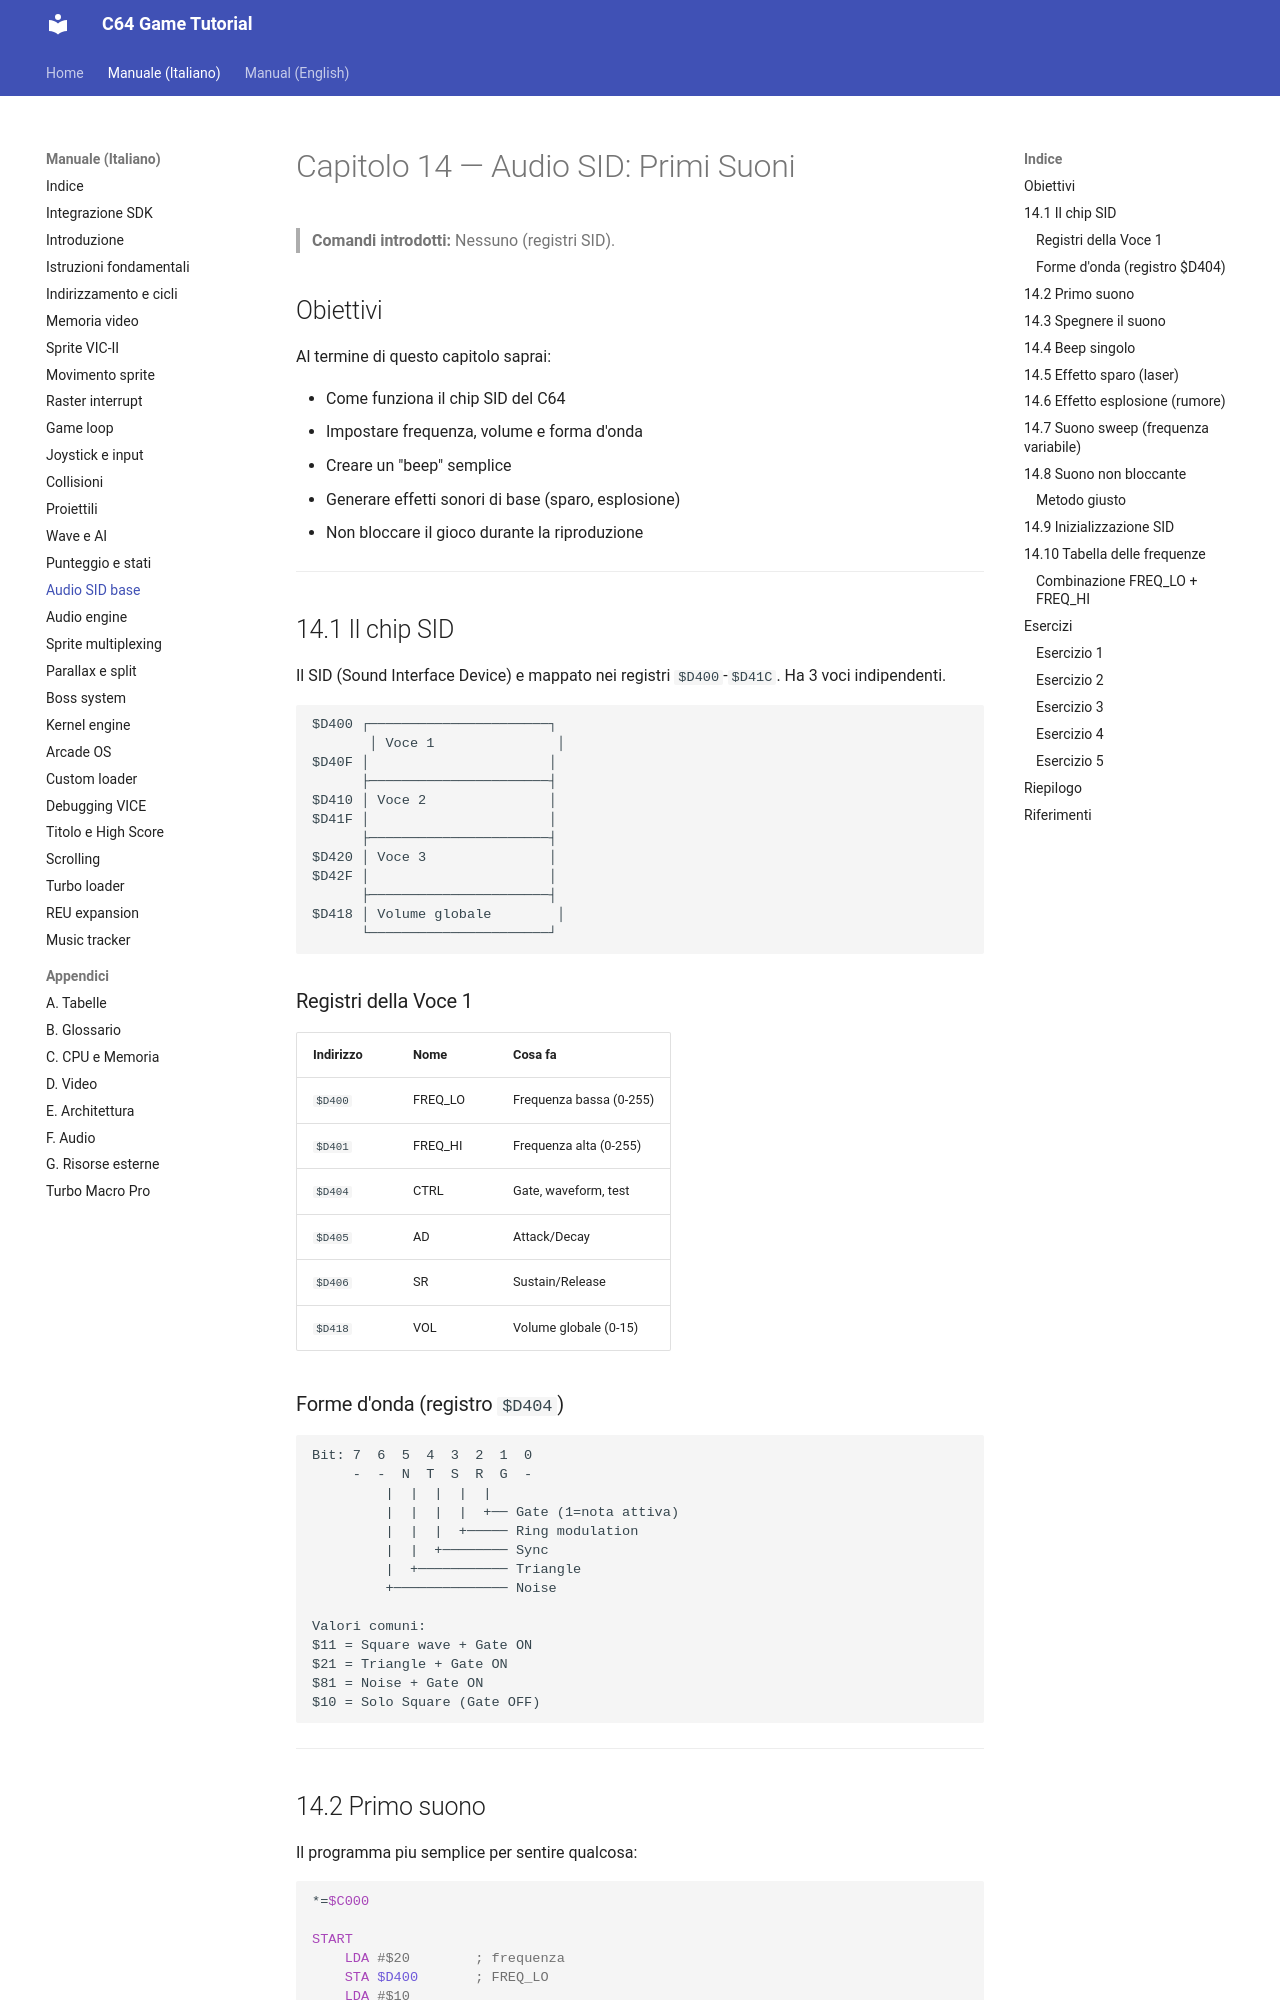

repository: alby69/C64GameTutorial · page: it/14-audio-sid-base/index.html · generator: mkdocs

# Capitolo 14 — Audio SID: Primi Suoni

> **Comandi introdotti:** Nessuno (registri SID).

## Obiettivi

Al termine di questo capitolo saprai:

- Come funziona il chip SID del C64
- Impostare frequenza, volume e forma d'onda
- Creare un "beep" semplice
- Generare effetti sonori di base (sparo, esplosione)
- Non bloccare il gioco durante la riproduzione

---

## 14.1 Il chip SID

Il SID (Sound Interface Device) e mappato nei registri `$D400`-`$D41C`. Ha 3 voci indipendenti.

```
$D400 ┌──────────────────────┐
       │ Voce 1               │
$D40F │                      │
      ├──────────────────────┤
$D410 │ Voce 2               │
$D41F │                      │
      ├──────────────────────┤
$D420 │ Voce 3               │
$D42F │                      │
      ├──────────────────────┤
$D418 │ Volume globale        │
      └──────────────────────┘
```

### Registri della Voce 1

| Indirizzo | Nome | Cosa fa |
|---|---|---|
| `$D400` | FREQ_LO | Frequenza bassa (0-255) |
| `$D401` | FREQ_HI | Frequenza alta (0-255) |
| `$D404` | CTRL | Gate, waveform, test |
| `$D405` | AD | Attack/Decay |
| `$D406` | SR | Sustain/Release |
| `$D418` | VOL | Volume globale (0-15) |
